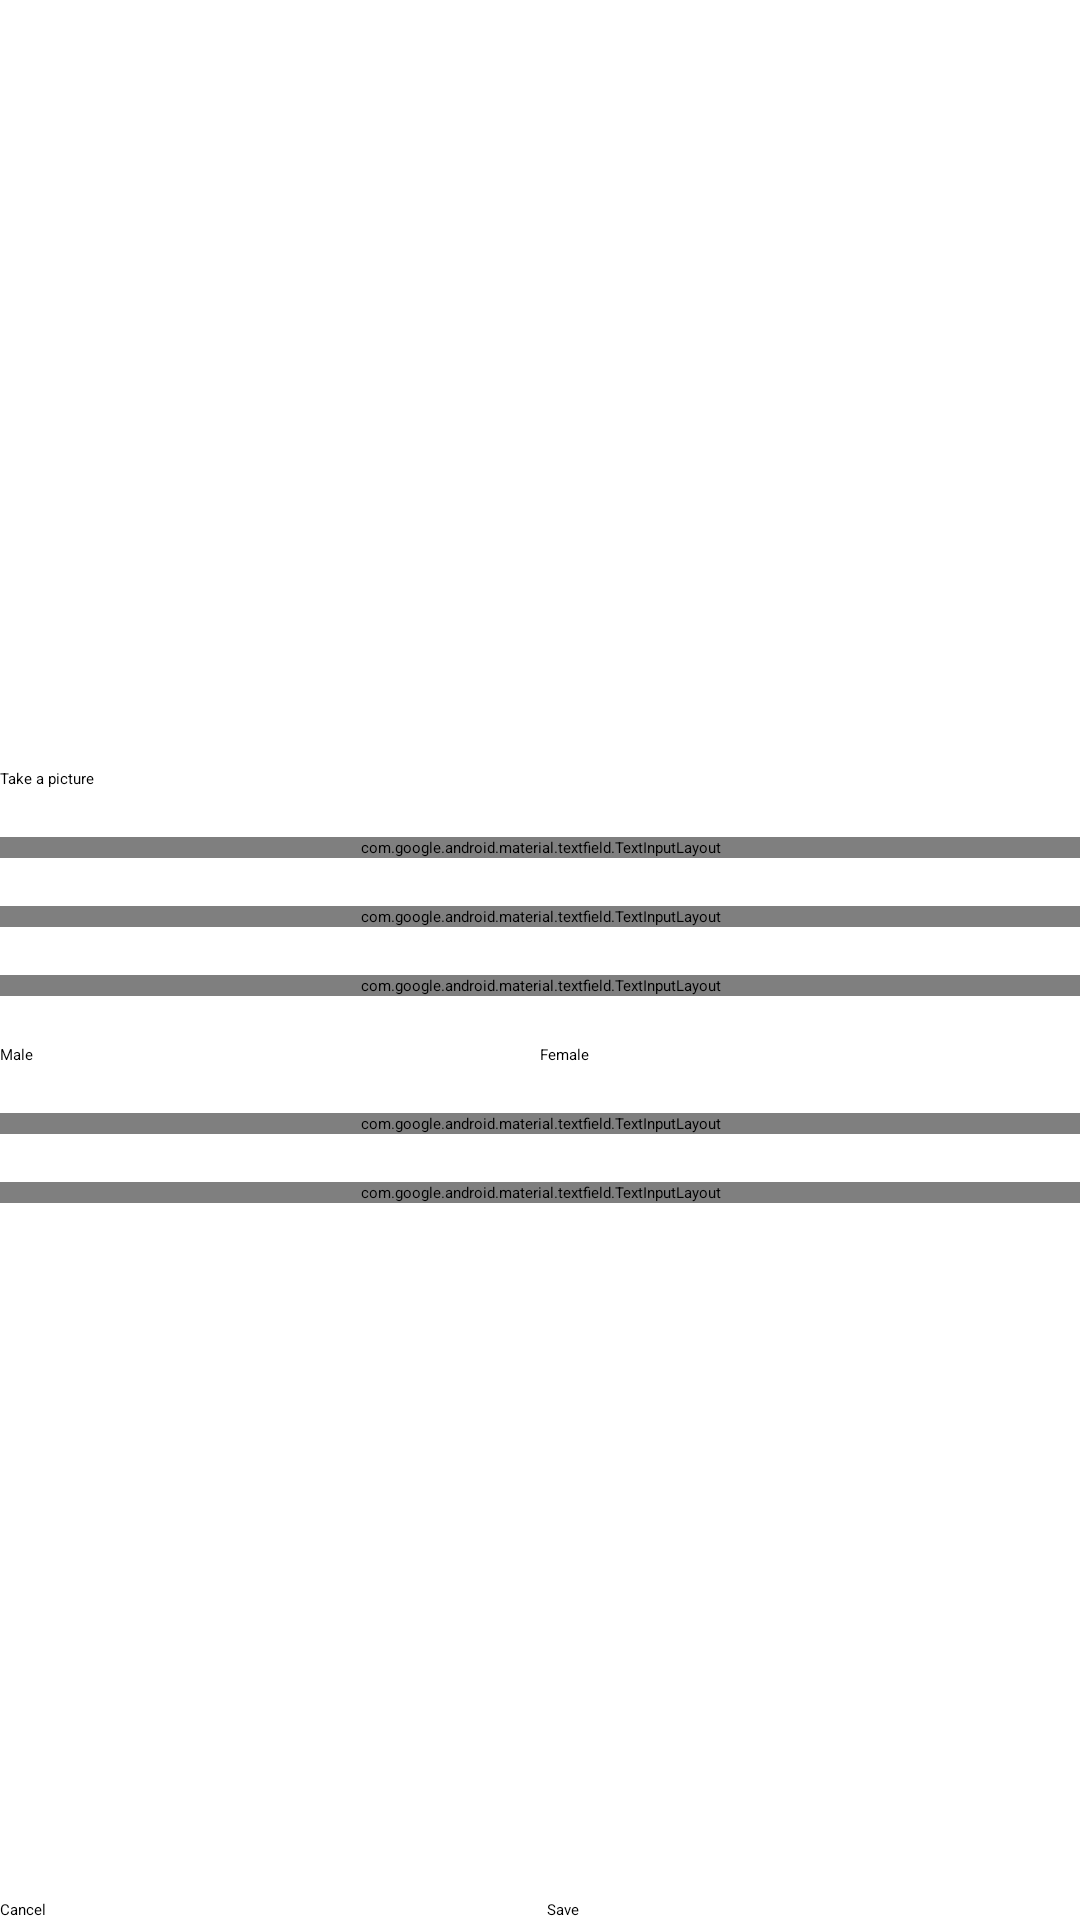

Here is an Android app screen rendered from its layout file. Give the layout XML and the strings, colors and styles it references.
<!-- AndroidManifest.xml: application theme Theme.MyRuns -->
<!-- res/layout/activity_user_profile.xml -->
<?xml version="1.0" encoding="utf-8"?>
<ScrollView xmlns:android="http://schemas.android.com/apk/res/android"
    xmlns:app="http://schemas.android.com/apk/res-auto"
    xmlns:tools="http://schemas.android.com/tools"
    android:layout_width="match_parent"
    android:layout_height="match_parent"
    android:fillViewport="true"
    tools:context=".ui.settings.UserProfileActivity">

    <LinearLayout
        android:layout_width="match_parent"
        android:layout_height="wrap_content"
        android:orientation="vertical">

        <ImageView
            android:id="@+id/profile_picture"
            android:layout_width="match_parent"
            android:layout_height="256dp"
            android:adjustViewBounds="true"
            android:contentDescription="@string/profile_picture_hint"
            android:scaleType="centerInside"
            app:srcCompat="@drawable/default_avatar" />

        <Button
            android:id="@+id/profile_picture_btn"
            android:layout_width="match_parent"
            android:layout_height="wrap_content"
            android:text="@string/camera_hint" />

        <com.google.android.material.textfield.TextInputLayout
            android:id="@+id/name_label"
            android:layout_width="match_parent"
            android:layout_height="wrap_content"
            android:layout_marginTop="16dp"
            android:hint="@string/name_hint"
            android:labelFor="@+id/name_input">

            <com.google.android.material.textfield.TextInputEditText
                android:id="@+id/name_input"
                android:layout_width="match_parent"
                android:layout_height="wrap_content"
                android:autofillHints="name"
                android:inputType="textCapWords"
                android:textColorHint="#616161"
                tools:ignore="SpeakableTextPresentCheck,TextContrastCheck" />
        </com.google.android.material.textfield.TextInputLayout>

        <com.google.android.material.textfield.TextInputLayout
            android:id="@+id/email_label"
            android:layout_width="match_parent"
            android:layout_height="wrap_content"
            android:layout_marginTop="16dp"
            android:hint="@string/email_hint"
            android:labelFor="@+id/email_input">

            <com.google.android.material.textfield.TextInputEditText
                android:id="@+id/email_input"
                android:layout_width="match_parent"
                android:layout_height="wrap_content"
                android:autofillHints="emailAddress"
                android:inputType="textEmailAddress"
                android:textColorHint="#616161"
                tools:ignore="SpeakableTextPresentCheck,TextContrastCheck" />
        </com.google.android.material.textfield.TextInputLayout>

        <com.google.android.material.textfield.TextInputLayout
            android:id="@+id/phone_number_label"
            android:layout_width="match_parent"
            android:layout_height="wrap_content"
            android:layout_marginTop="16dp"
            android:hint="@string/phone_number_hint"
            android:labelFor="@+id/phone_number_input">

            <com.google.android.material.textfield.TextInputEditText
                android:id="@+id/phone_number_input"
                android:layout_width="match_parent"
                android:layout_height="wrap_content"
                android:autofillHints="phone"
                android:inputType="phone"
                android:textColorHint="#616161"
                tools:ignore="SpeakableTextPresentCheck,TextContrastCheck" />
        </com.google.android.material.textfield.TextInputLayout>

        <RadioGroup
            android:id="@+id/gender_label"
            android:layout_width="match_parent"
            android:layout_height="wrap_content"
            android:layout_marginTop="16dp"
            android:orientation="horizontal">

            <RadioButton
                android:id="@+id/male_btn"
                android:layout_width="0dp"
                android:layout_height="wrap_content"
                android:layout_weight="1"
                android:checked="true"
                android:text="@string/male_radio" />

            <RadioButton
                android:id="@+id/female_btn"
                android:layout_width="0dp"
                android:layout_height="wrap_content"
                android:layout_weight="1"
                android:text="@string/female_radio" />

        </RadioGroup>

        <com.google.android.material.textfield.TextInputLayout
            android:id="@+id/class_label"
            android:layout_width="match_parent"
            android:layout_height="wrap_content"
            android:layout_marginTop="16dp"
            android:hint="@string/class_hint"
            android:labelFor="@+id/class_input">

            <com.google.android.material.textfield.TextInputEditText
                android:id="@+id/class_input"
                android:layout_width="match_parent"
                android:layout_height="wrap_content"
                android:autofillHints=""
                android:inputType="number"
                android:textColorHint="#616161"
                tools:ignore="SpeakableTextPresentCheck,TextContrastCheck" />
        </com.google.android.material.textfield.TextInputLayout>

        <com.google.android.material.textfield.TextInputLayout
            android:id="@+id/major_label"
            android:layout_width="match_parent"
            android:layout_height="wrap_content"
            android:layout_marginTop="16dp"
            android:hint="@string/major_hint"
            android:labelFor="@+id/major_input">

            <com.google.android.material.textfield.TextInputEditText
                android:id="@+id/major_input"
                android:layout_width="match_parent"
                android:layout_height="wrap_content"
                android:autofillHints=""
                android:inputType="text"
                tools:ignore="SpeakableTextPresentCheck" />
        </com.google.android.material.textfield.TextInputLayout>

        <View
            android:layout_width="0dp"
            android:layout_height="0dp"
            android:layout_weight="1" />

        <LinearLayout
            android:layout_width="match_parent"
            android:layout_height="wrap_content"
            app:layout_constraintBottom_toBottomOf="parent">

            <Button
                android:id="@+id/cancel_btn"
                style="?android:attr/buttonBarButtonStyle"
                android:layout_width="wrap_content"
                android:layout_height="wrap_content"
                android:layout_weight="1"
                android:text="@string/cancel_btn" />

            <Button
                android:id="@+id/save_btn"
                style="?android:attr/buttonBarButtonStyle"
                android:layout_width="wrap_content"
                android:layout_height="wrap_content"
                android:layout_weight="1"
                android:text="@string/save_btn" />

        </LinearLayout>

    </LinearLayout>

</ScrollView>
<!-- resources referenced by this layout -->
<resources>
  <!-- drawable default_avatar: jpg bitmap (drawable-v24, 21671 bytes) -->
  <string name="camera_hint">Take a picture</string>
  <string name="cancel_btn">Cancel</string>
  <string name="class_hint">Class (e.g., 362)</string>
  <string name="email_hint">E-mail</string>
  <string name="female_radio">Female</string>
  <string name="major_hint">Major (e.g., Computing Science)</string>
  <string name="male_radio">Male</string>
  <string name="name_hint">Name</string>
  <string name="phone_number_hint">Phone number</string>
  <string name="profile_picture_hint">Profile Picture</string>
  <string name="save_btn">Save</string>
</resources>
